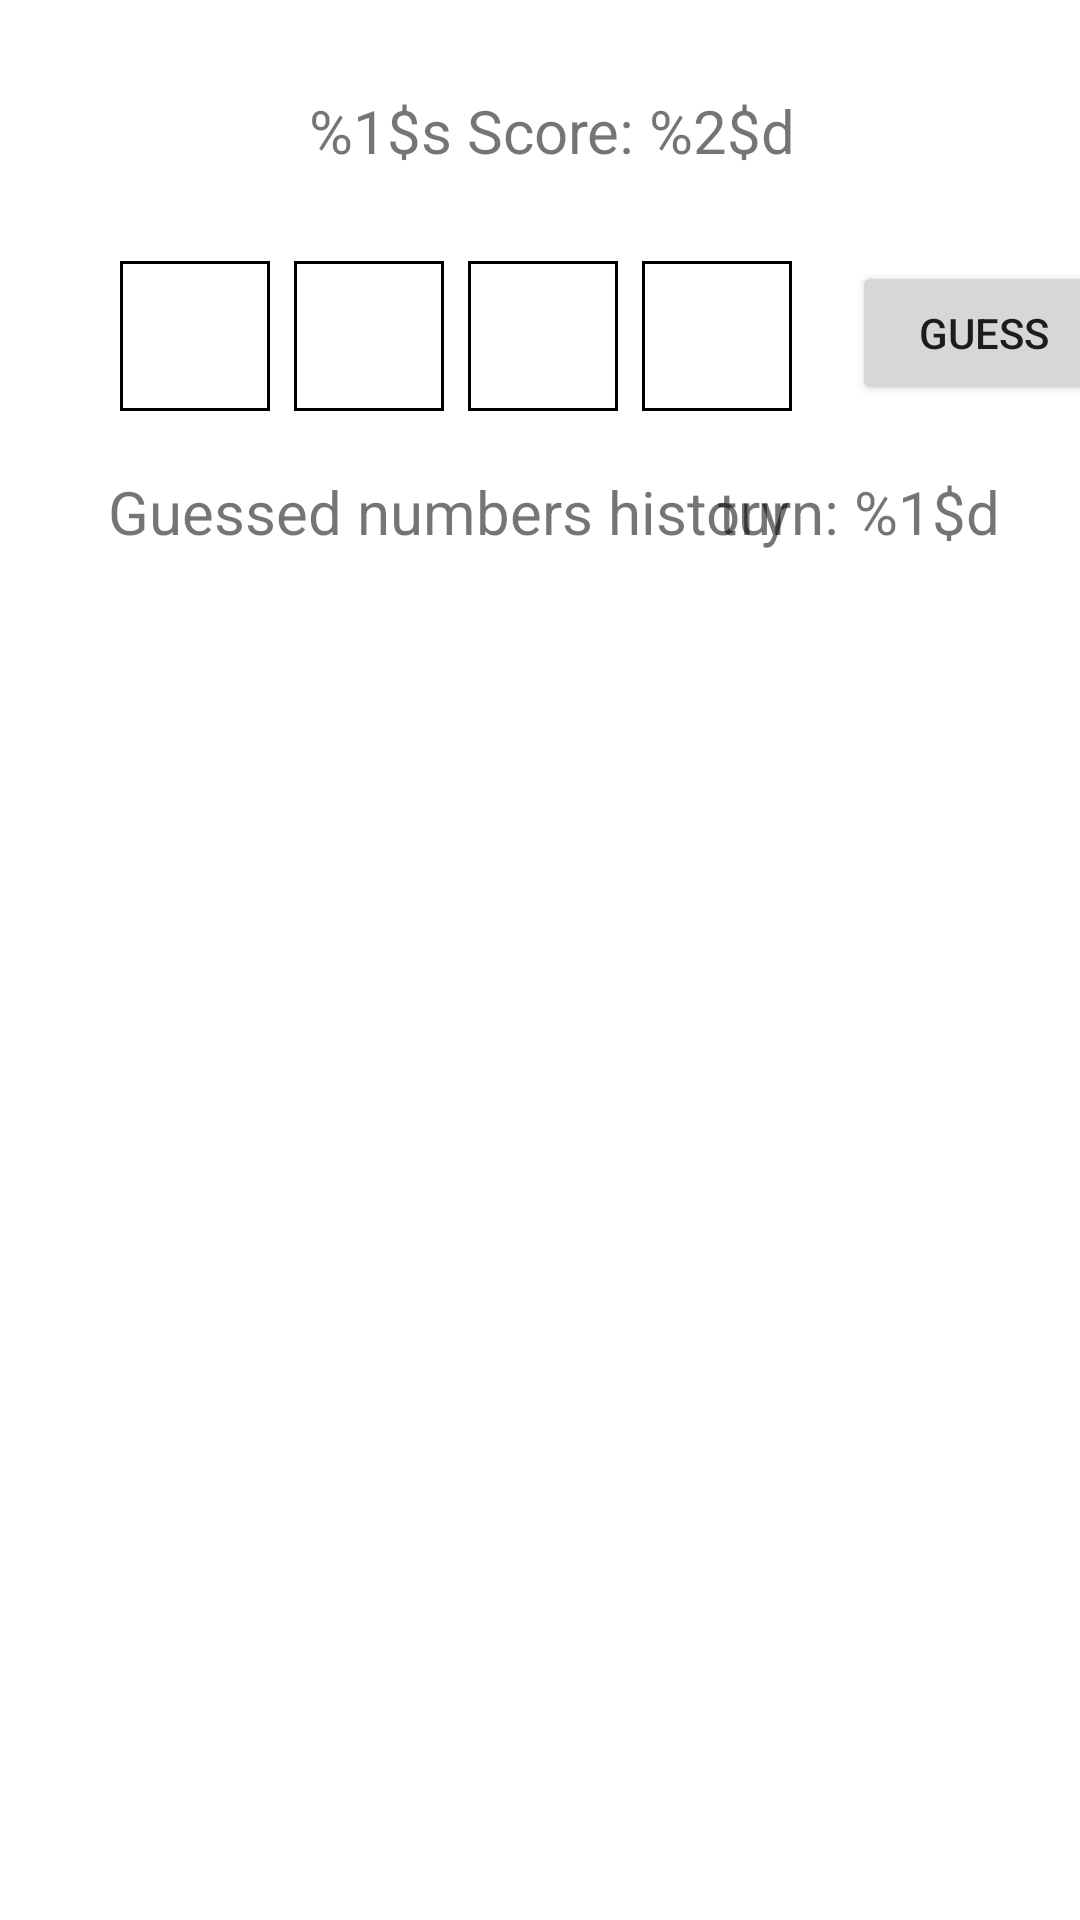

This screen was rendered from an Android layout file. Write that file and the resources it references.
<!-- AndroidManifest.xml: application theme Theme.MathMind -->
<!-- res/layout/fragment_guesser.xml -->
<?xml version="1.0" encoding="utf-8"?>
<androidx.constraintlayout.widget.ConstraintLayout xmlns:android="http://schemas.android.com/apk/res/android"
    xmlns:app="http://schemas.android.com/apk/res-auto"
    xmlns:tools="http://schemas.android.com/tools"
    android:layout_width="match_parent"
    android:layout_height="match_parent"
    tools:context=".ui.guesser.GuesserFragment">

    <TextView
        android:id="@+id/score_text_field"
        android:layout_width="wrap_content"
        android:layout_height="wrap_content"
        android:layout_marginStart="50pt"
        android:layout_marginTop="30dp"
        android:text="@string/user_score"
        android:textSize="@dimen/textHeader_2"
        app:layout_constraintStart_toStartOf="parent"
        app:layout_constraintTop_toTopOf="parent" />

    <EditText
        android:id="@+id/guessing_number_1"
        android:layout_width="50dp"
        android:layout_height="50dp"
        android:layout_marginStart="40dp"
        android:layout_marginTop="30dp"
        android:background="@drawable/edit_text_boarder"
        android:ems="10"
        android:inputType="number"
        android:maxLength="1"
        android:nextFocusRight="@+id/guessing_number_2"
        android:textAlignment="center"
        app:layout_constraintStart_toStartOf="parent"
        app:layout_constraintTop_toBottomOf="@+id/score_text_field" />

    <EditText
        android:id="@+id/guessing_number_2"
        android:layout_width="50dp"
        android:layout_height="50dp"
        android:layout_marginStart="@dimen/inter_cellular_distance"
        android:layout_marginTop="30dp"
        android:background="@drawable/edit_text_boarder"
        android:ems="10"
        android:inputType="number"
        android:maxLength="1"
        android:nextFocusRight="@+id/guessing_number_3"
        android:textAlignment="center"
        app:layout_constraintStart_toEndOf="@+id/guessing_number_1"
        app:layout_constraintTop_toBottomOf="@+id/score_text_field" />

    <EditText
        android:id="@+id/guessing_number_3"
        android:layout_width="50dp"
        android:layout_height="50dp"
        android:layout_marginStart="@dimen/inter_cellular_distance"
        android:layout_marginTop="30dp"
        android:background="@drawable/edit_text_boarder"
        android:ems="10"
        android:inputType="number"
        android:maxLength="1"
        android:nextFocusRight="@+id/guessing_number_4"
        android:textAlignment="center"
        app:layout_constraintStart_toEndOf="@+id/guessing_number_2"
        app:layout_constraintTop_toBottomOf="@+id/score_text_field" />

    <EditText
        android:id="@+id/guessing_number_4"
        android:layout_width="50dp"
        android:layout_height="50dp"
        android:layout_marginStart="@dimen/inter_cellular_distance"
        android:layout_marginTop="30dp"
        android:background="@drawable/edit_text_boarder"
        android:ems="10"
        android:inputType="number"
        android:maxLength="1"
        android:nextFocusRight="@+id/guessing_button"
        android:textAlignment="center"
        app:layout_constraintStart_toEndOf="@+id/guessing_number_3"
        app:layout_constraintTop_toBottomOf="@+id/score_text_field" />

    <Button
        android:id="@+id/guessing_button"
        android:layout_width="wrap_content"
        android:layout_height="wrap_content"
        android:layout_marginStart="20dp"
        android:layout_marginTop="30dp"
        android:text="@string/guess"
        app:layout_constraintStart_toEndOf="@+id/guessing_number_4"
        app:layout_constraintTop_toBottomOf="@+id/score_text_field" />

    <TextView
        android:id="@+id/guesture_history_header"
        android:layout_width="wrap_content"
        android:layout_height="@dimen/header_1_height"
        android:layout_marginStart="@dimen/page_common_start_margin"
        android:layout_marginTop="20dp"
        android:text="@string/guessed_numbers_list_header"
        android:textAlignment="center"
        android:textSize="@dimen/textHeader_2"
        app:layout_constraintStart_toStartOf="parent"
        app:layout_constraintTop_toBottomOf="@+id/guessing_number_3" />

    <TextView
        android:id="@+id/turn_count_board"
        android:layout_width="wrap_content"
        android:layout_height="@dimen/header_1_height"
        android:layout_marginTop="20dp"
        android:layout_marginEnd="13pt"
        android:text="@string/turn_count"
        android:textAlignment="center"
        android:textSize="@dimen/textHeader_2"
        app:layout_constraintEnd_toEndOf="parent"
        app:layout_constraintTop_toBottomOf="@+id/guessing_number_3" />


    <ListView
        android:id="@+id/guesture_history_list"
        android:layout_width="350dp"
        android:layout_height="wrap_content"
        android:divider="@null"
        android:fastScrollEnabled="true"
        android:scrollbarStyle="insideInset"
        android:textAlignment="gravity"
        app:layout_constraintEnd_toEndOf="parent"
        app:layout_constraintHorizontal_bias="0.58"
        app:layout_constraintStart_toStartOf="parent"
        app:layout_constraintTop_toBottomOf="@+id/guesture_history_header"
        app:layout_constraintVertical_bias="0.933"/>

    <include
        android:id="@+id/progressBar"
        layout="@layout/progress_bar" />

</androidx.constraintlayout.widget.ConstraintLayout>
<!-- res/layout/progress_bar.xml (included above) -->
<?xml version="1.0" encoding="utf-8"?>
<androidx.constraintlayout.widget.ConstraintLayout xmlns:android="http://schemas.android.com/apk/res/android"
    xmlns:app="http://schemas.android.com/apk/res-auto"
    xmlns:tools="http://schemas.android.com/tools"
    android:layout_width="match_parent"
    android:layout_height="match_parent">

    <View
        android:id="@+id/overlayView"
        android:layout_width="match_parent"
        android:layout_height="match_parent"
        android:background="#80000000"
        android:visibility="gone"
    />
    

    
    <ProgressBar
        android:id="@+id/progressBar"
        android:layout_width="wrap_content"
        android:layout_height="wrap_content"
        android:layout_gravity="center"
        android:indeterminate="true"
        android:visibility="gone"
        app:layout_constraintBottom_toBottomOf="parent"
        app:layout_constraintEnd_toEndOf="parent"
        app:layout_constraintStart_toStartOf="parent"
        app:layout_constraintTop_toTopOf="parent" />

</androidx.constraintlayout.widget.ConstraintLayout>
<!-- resources referenced by this layout -->
<resources>
  <dimen name="header_1_height">35dp</dimen>
  <dimen name="inter_cellular_distance">8dp</dimen>
  <dimen name="page_common_start_margin">36dp</dimen>
  <dimen name="textHeader_2">20sp</dimen>
  <!-- drawable edit_text_boarder (drawable) -->
  <shape xmlns:android="http://schemas.android.com/apk/res/android"
      android:shape="rectangle">
      
      <stroke
          android:width="1dp"
          android:color="@color/border_color" />
      
      <solid android:color="@android:color/transparent" />
  </shape>
  <string name="guess">Guess</string>
  <string name="guessed_numbers_list_header">Guessed numbers history</string>
  <string name="turn_count"> turn: %1$d</string>
  <string name="user_score">%1$s Score: %2$d</string>
  <style name="Theme.MathMind" parent="Theme.MaterialComponents.DayNight.DarkActionBar">
          
          <item name="colorPrimary">@color/coolGrey</item>
          <item name="colorPrimaryVariant">@color/purple_700</item>
          <item name="colorOnPrimary">@color/white</item>
          
          <item name="colorSecondary">@color/teal_200</item>
          <item name="colorSecondaryVariant">@color/teal_700</item>
          <item name="colorOnSecondary">@color/black</item>
          
          <item name="android:statusBarColor">@color/coolGrey</item>
          
      </style>
  <color name="border_color">#FF000000</color>
  <color name="coolGrey">#AB1BB1C5</color>
  <color name="purple_700">#FF3700B3</color>
  <color name="white">#FFFFFFFF</color>
  <color name="teal_200">#FF03DAC5</color>
  <color name="teal_700">#FF018786</color>
  <color name="black">#FF000000</color>
</resources>
